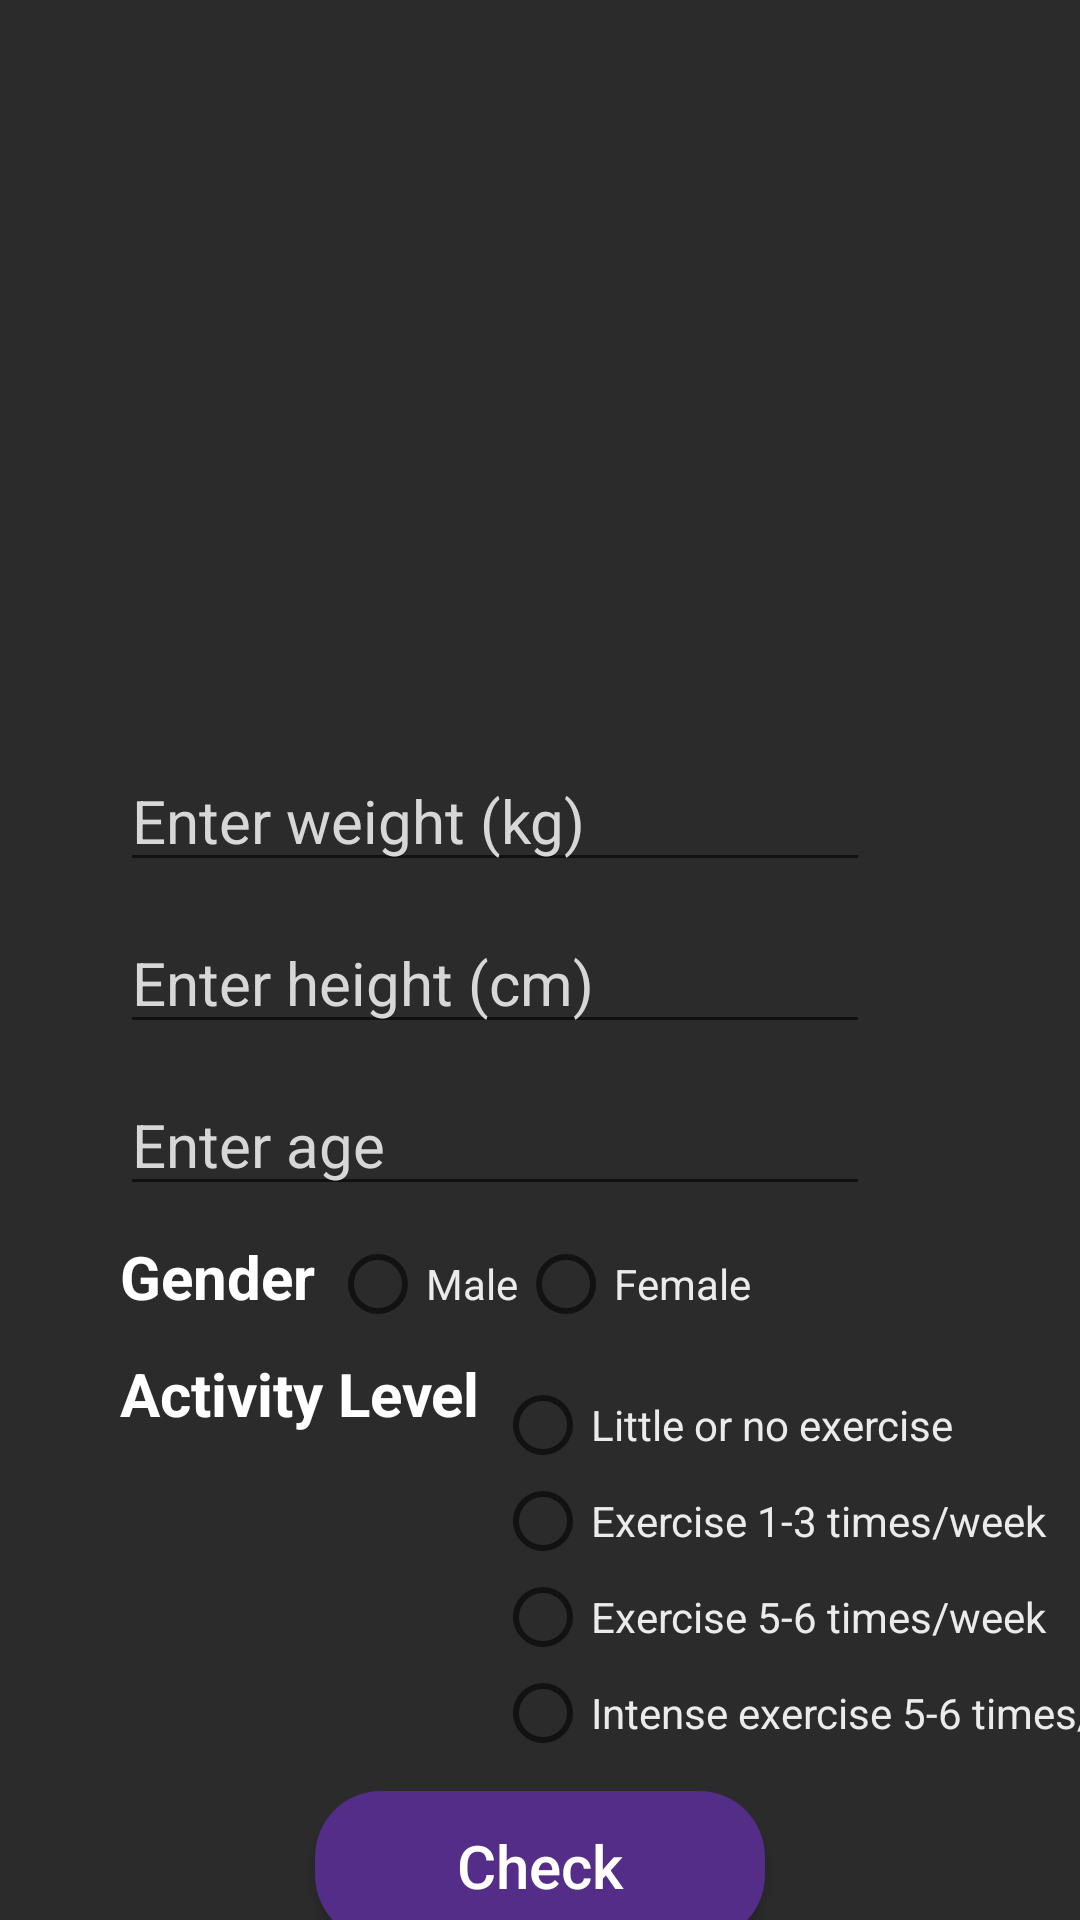

Here is an Android app screen rendered from its layout file. Give the layout XML and the strings, colors and styles it references.
<!-- AndroidManifest.xml: application theme Theme.ShapeUp -->
<!-- res/layout/activity_calories.xml -->
<?xml version="1.0" encoding="utf-8"?>
<androidx.constraintlayout.widget.ConstraintLayout xmlns:android="http://schemas.android.com/apk/res/android"
    xmlns:app="http://schemas.android.com/apk/res-auto"
    xmlns:tools="http://schemas.android.com/tools"
    android:layout_width="match_parent"
    android:layout_height="match_parent"
    android:background="#2b2b2b"
    tools:context=".Calories">

    <ImageView
        android:id="@+id/imageView5"
        android:layout_width="300dp"
        android:layout_height="200dp"
        android:layout_marginTop="30dp"
        android:src="@drawable/calories"
        app:layout_constraintEnd_toEndOf="parent"
        app:layout_constraintStart_toStartOf="parent"
        app:layout_constraintTop_toTopOf="parent" />

    <EditText
        android:id="@+id/weight_cal"
        android:layout_width="250dp"
        android:layout_height="wrap_content"
        android:layout_marginStart="40dp"
        android:layout_marginTop="20dp"
        android:hint="Enter weight (kg)"
        android:inputType="numberDecimal"
        android:textColor="@color/offWhite"
        android:textColorHint="#D8D7D7"
        android:textSize="20sp"
        app:layout_constraintStart_toStartOf="parent"
        app:layout_constraintTop_toBottomOf="@+id/imageView5" />

    <EditText
        android:id="@+id/height_cal"
        android:layout_width="250dp"
        android:layout_height="wrap_content"
        android:layout_marginTop="10dp"
        android:layout_marginStart="40dp"
        android:inputType="numberDecimal"
        android:hint="Enter height (cm)"
        android:textColor="@color/offWhite"
        android:textColorHint="#D8D7D7"
        android:textSize="20sp"
        app:layout_constraintStart_toStartOf="parent"
        app:layout_constraintTop_toBottomOf="@id/weight_cal"/>

    <EditText
        android:id="@+id/age_cal"
        android:layout_width="250dp"
        android:layout_height="wrap_content"
        android:layout_marginStart="40dp"
        android:layout_marginTop="10dp"
        android:hint="Enter age"
        android:inputType="number"
        android:textColor="@color/offWhite"
        android:textColorHint="#D8D7D7"
        android:textSize="20sp"
        app:layout_constraintStart_toStartOf="parent"
        app:layout_constraintTop_toBottomOf="@id/height_cal" />

    <TextView
        android:id="@+id/textView7"
        android:layout_width="wrap_content"
        android:layout_height="wrap_content"
        android:layout_marginStart="40dp"
        android:layout_marginTop="10dp"
        android:text="Gender"
        android:textColor="@color/white"
        android:textSize="20sp"
        android:textStyle="bold"
        app:layout_constraintStart_toStartOf="parent"
        app:layout_constraintTop_toBottomOf="@id/age_cal" />

    <RadioGroup
        android:id="@+id/radGrp_1"
        android:layout_width="wrap_content"
        android:layout_height="37dp"
        android:layout_marginStart="5dp"
        android:orientation="horizontal"
        android:tooltipText="Male"
        app:layout_constraintBottom_toBottomOf="@+id/textView6"
        app:layout_constraintStart_toEndOf="@+id/textView7"
        app:layout_constraintTop_toTopOf="@+id/textView7">

        <RadioButton
            android:id="@+id/male_1"
            android:layout_width="wrap_content"
            android:layout_height="wrap_content"
            android:text="Male"
            android:textColor="@color/offWhite" />

        <RadioButton
            android:id="@+id/female_1"
            android:layout_width="wrap_content"
            android:layout_height="wrap_content"
            android:text="Female"
            android:textColor="@color/offWhite" />
    </RadioGroup>

    <TextView
        android:id="@+id/textView8"
        android:layout_width="wrap_content"
        android:layout_height="wrap_content"
        android:layout_marginStart="40dp"
        android:layout_marginTop="12dp"
        android:text="Activity Level"
        android:textColor="@color/white"
        android:textSize="20sp"
        android:textStyle="bold"
        app:layout_constraintStart_toStartOf="parent"
        app:layout_constraintTop_toBottomOf="@id/textView7" />

    <RadioGroup
        android:id="@+id/work"
        android:layout_width="wrap_content"
        android:layout_height="wrap_content"
        android:layout_marginStart="5dp"
        android:layout_marginLeft="5dp"
        android:layout_marginTop="10dp"
        android:orientation="vertical"
        app:layout_constraintStart_toEndOf="@+id/textView8"
        app:layout_constraintTop_toBottomOf="@+id/radGrp_1">

        <RadioButton
            android:id="@+id/little"
            android:layout_width="match_parent"
            android:layout_height="wrap_content"
            android:text="Little or no exercise"
            android:textColor="@color/offWhite" />

        <RadioButton
            android:id="@+id/one_three"
            android:layout_width="match_parent"
            android:layout_height="wrap_content"
            android:text="Exercise 1-3 times/week"
            android:textColor="@color/offWhite" />

        <RadioButton
            android:id="@+id/daily"
            android:layout_width="match_parent"
            android:layout_height="wrap_content"
            android:text="Exercise 5-6 times/week"
            android:textColor="@color/offWhite" />

        <RadioButton
            android:id="@+id/daily_intense"
            android:layout_width="match_parent"
            android:layout_height="wrap_content"
            android:text="Intense exercise 5-6 times/week"
            android:textColor="@color/offWhite" />
    </RadioGroup>

    <Button
        android:id="@+id/check_cal"
        android:layout_width="150dp"
        android:layout_height="50dp"
        android:layout_marginTop="10dp"
        android:text="Check"
        android:textAllCaps="false"
        android:textColor="@color/white"
        android:textSize="20sp"
        android:background="@drawable/login_butt"
        app:layout_constraintStart_toStartOf="parent"
        app:layout_constraintEnd_toEndOf="parent"
        app:layout_constraintTop_toBottomOf="@id/work"/>

    <TextView
        android:id="@+id/result_cal"
        android:layout_width="wrap_content"
        android:layout_height="wrap_content"
        android:layout_marginTop="20dp"
        android:textSize="20sp"
        android:textColor="#F4B9B8"
        app:layout_constraintTop_toBottomOf="@id/check_cal"
        app:layout_constraintStart_toStartOf="parent"
        app:layout_constraintEnd_toEndOf="parent"/>

</androidx.constraintlayout.widget.ConstraintLayout>
<!-- resources referenced by this layout -->
<resources>
  <color name="offWhite">#ebebeb</color>
  <color name="white">#FFFFFFFF</color>
  <!-- drawable login_butt (drawable) -->
  <?xml version="1.0" encoding="utf-8"?>
  <selector xmlns:android="http://schemas.android.com/apk/res/android">
      <item>
          <shape android:shape="rectangle">
              <corners android:radius="22dp"/>
              <solid android:color="#542D88"/>
          </shape>
      </item>
  </selector>
  <style name="Theme.ShapeUp" parent="Theme.AppCompat.DayNight.DarkActionBar">
          
          <item name="colorPrimary">@color/purple_500</item>
          <item name="colorPrimaryVariant">@color/purple_700</item>
          <item name="colorOnPrimary">@color/white</item>
          
          <item name="colorSecondary">@color/teal_200</item>
          <item name="colorSecondaryVariant">@color/teal_700</item>
          <item name="colorOnSecondary">@color/black</item>
          
          <item name="android:statusBarColor" tools:targetApi="l">?attr/colorPrimaryVariant</item>
          
      </style>
  <color name="purple_500">#FF6200EE</color>
  <color name="purple_700">#FF3700B3</color>
  <color name="teal_200">#FF03DAC5</color>
  <color name="teal_700">#FF018786</color>
  <color name="black">#FF000000</color>
</resources>
